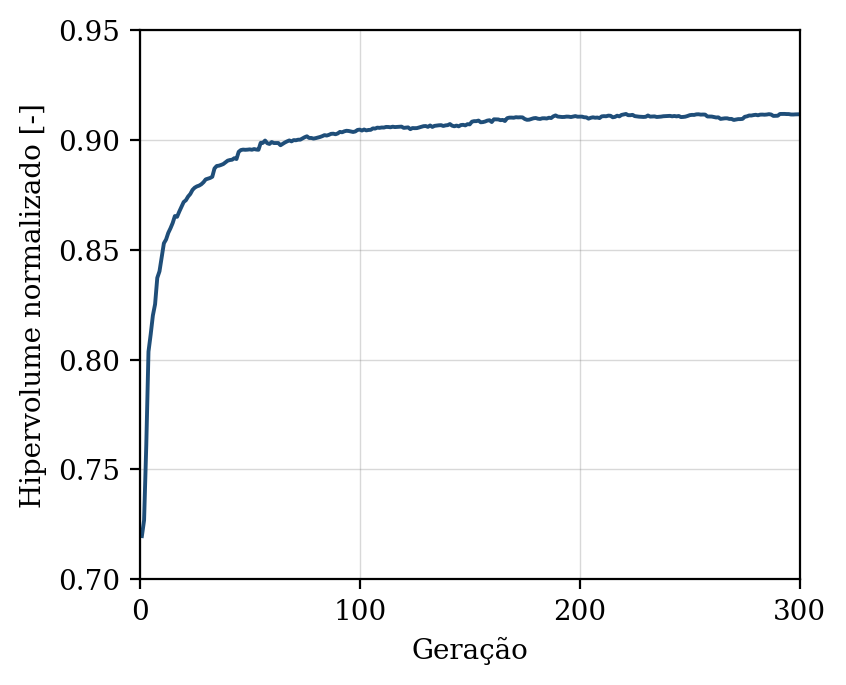

The table this chart was drawn from, first rows:
geracao, hipervolume, n_solucoes, n_avaliacoes
1, 0.7197, 10, 50
2, 0.7269, 14, 100
3, 0.7611, 17, 150
4, 0.8036, 20, 200
5, 0.8115, 20, 250
6, 0.8201, 33, 300
7, 0.8252, 39, 350
8, 0.8372, 50, 400
9, 0.8402, 49, 450
10, 0.8465, 50, 500
11, 0.853, 50, 550
12, 0.8547, 50, 600
13, 0.8577, 50, 650
14, 0.8598, 50, 700
15, 0.8622, 50, 750
16, 0.8653, 50, 800
17, 0.865, 50, 850
18, 0.8674, 50, 900
19, 0.8696, 50, 950
20, 0.8717, 50, 1000
21, 0.8725, 50, 1050
22, 0.8742, 50, 1100
23, 0.8754, 50, 1150
24, 0.8772, 50, 1200
25, 0.8782, 50, 1250
26, 0.8788, 50, 1300
27, 0.8792, 50, 1350
28, 0.8798, 50, 1400
29, 0.8807, 50, 1450
30, 0.882, 50, 1500
31, 0.8823, 50, 1550
32, 0.8827, 50, 1600
33, 0.8832, 50, 1650
34, 0.887, 50, 1700
35, 0.8881, 50, 1750
36, 0.8883, 50, 1800
37, 0.8886, 50, 1850
38, 0.889, 50, 1900
39, 0.8898, 50, 1950
40, 0.8905, 50, 2000
41, 0.8908, 50, 2050
42, 0.891, 50, 2100
43, 0.8917, 50, 2150
44, 0.8913, 50, 2200
45, 0.8946, 50, 2250
46, 0.8954, 50, 2300
47, 0.8956, 50, 2350
48, 0.8955, 50, 2400
49, 0.8956, 50, 2450
50, 0.8957, 50, 2500
51, 0.8955, 50, 2550
52, 0.8958, 50, 2600
53, 0.8956, 50, 2650
54, 0.8955, 50, 2700
55, 0.8987, 50, 2750
56, 0.8987, 50, 2800
57, 0.8997, 50, 2850
58, 0.8985, 50, 2900
59, 0.8981, 50, 2950
60, 0.899, 50, 3000
... 240 more rows
